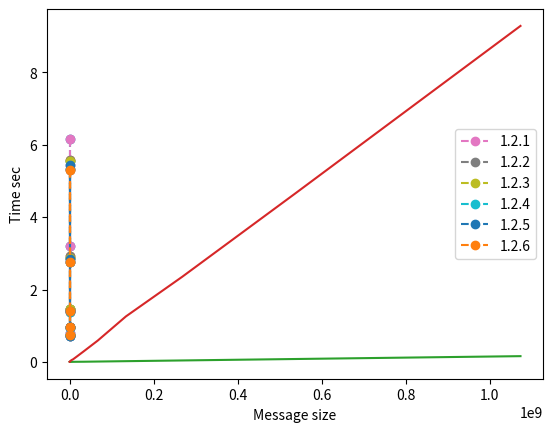

This figure's Python source:
import matplotlib.pyplot as plt
import scipy.stats as stats

## Data /s, min from 3 runs.
processes = [2,4,8,12,16]
processes_2 = [2,4,8, 16]
ex_2_1 = [6.162598, 3.207325, 1.429123, 0.966994, 0.790304]
ex_2_2 = [5.566579, 2.921690, 1.453972, 0.734841]
ex_2_3 = [5.544093, 2.883076, 1.448170, 0.976962, 0.730453]
ex_2_4 = [5.336779, 2.769113, 1.389383, 0.932238, 0.702393]
ex_2_5 = [5.432652, 2.830847, 1.417490, 0.951843, 0.717498]
ex_2_6 = [5.293030, 2.759023, 1.406318, 0.954788, 0.740413]

plt.plot(processes, ex_2_1, linestyle='--', marker='o')
plt.xlabel("Processes")
plt.ylabel("Time sec")
plt.show()
plt.plot(processes_2, ex_2_2, linestyle='--', marker='o')
plt.xlabel("Processes")
plt.ylabel("Time sec")
plt.show()
plt.plot(processes, ex_2_3, linestyle='--', marker='o')
plt.xlabel("Processes")
plt.ylabel("Time sec")
plt.show()
plt.plot(processes, ex_2_4, linestyle='--', marker='o')
plt.xlabel("Processes")
plt.ylabel("Time sec")
plt.show()
plt.plot(processes, ex_2_5, linestyle='--', marker='o')
plt.xlabel("Processes")
plt.ylabel("Time sec")
plt.show()
plt.plot(processes, ex_2_6, linestyle='--', marker='o')
plt.xlabel("Processes")
plt.ylabel("Time sec")
plt.show()
plt.plot(processes, ex_2_1, linestyle='--', marker='o', label="1.2.1")
plt.plot(processes_2, ex_2_2, linestyle='--', marker='o', label="1.2.2")
plt.plot(processes, ex_2_3, linestyle='--', marker='o', label="1.2.3")
plt.plot(processes, ex_2_4, linestyle='--', marker='o', label="1.2.4")
plt.plot(processes, ex_2_5, linestyle='--', marker='o', label="1.2.5")
plt.plot(processes, ex_2_6, linestyle='--', marker='o', label="1.2.6")
plt.legend()
plt.show()

ex_3_size = [2**x for x in range(3, 3+28)]
# ex_3_intra_time = [0.000000398, 0.000000253, 0.000000262, 0.000000257, 0.000000306, 0.000000321, 0.000000477, 0.000000527, 0.000000613, 0.000002057, 0.000002612, 0.000003417, 0.000004582, 0.000006977, 0.000011977, 0.000020714, 0.000039031, 0.000089573, 0.000301326, 0.000760094, 0.00239259, 0.0033164, 0.009278028, 0.013361149, 0.029216746, 0.049635408, 0.084598251, 0.167728959]
# ex_3_inter_time = [0.000000373, 0.000000401, 0.000000265, 0.000000266, 0.000000445, 0.000000326, 0.000000635, 0.000000675, 0.000000892, 0.000002142, 0.000002687, 0.000003457, 0.00000473, 0.000006659, 0.000011208, 0.000020826, 0.000038234, 0.00007388, 0.000154122, 0.000497825, 0.001398401, 0.002799326, 0.005522974, 0.010739649, 0.020810559, 0.040751144, 0.079919851, 0.161277779]
#ex_3_intra_time = [0.000000446, 0.000000295, 0.000000302, 0.000000306, 0.000000355, 0.000000373, 0.000000588, 0.000000636, 0.000000756, 0.000002423, 0.000003055, 0.000003974, 0.000005336, 0.000008059, 0.000013336, 0.000024314, 0.000045373, 0.000081852, 0.000155939, 0.000492048, 0.001305051, 0.002673494, 0.00539996, 0.010787497, 0.021972588, 0.042552521, 0.082991089, 0.168396058]
#ex_3_intra_time = [0.000000380, 0.000000241, 0.000000499, 0.000000523, 0.000000566, 0.000000580, 0.000000978, 0.000001039, 0.000000758, 0.000002077, 0.000002594, 0.000003388, 0.000004440, 0.000007027, 0.000011263, 0.000020580, 0.000158472, 0.000074146, 0.000269741, 0.000946442, 0.002312403, 0.004799637, 0.009040121, 0.012200211, 0.030033639, 0.060959254, 0.121439994, 0.242536179]
ex_3_intra_time = [0.000000406, 0.000000244, 0.000000523, 0.000000402, 0.000000564, 0.000000592, 0.000000597, 0.000000680, 0.000000748, 0.000002139, 0.000002667, 0.000003466, 0.000004396, 0.000006627, 0.000011114, 0.000020417, 0.000158795, 0.000074688, 0.000316531, 0.001157599, 0.002631885, 0.003857160, 0.005373242, 0.010553650, 0.020727785, 0.040637550, 0.080326486, 0.159385863]
ex_3_inter_time = [0.000053885, 0.000053324, 0.000053329, 0.00005322, 0.000053068, 0.000052929, 0.000052826, 0.000061053, 0.000092799, 0.000092487, 0.00017566, 0.000208156, 0.000386743, 0.000754518, 0.001328073, 0.002558548, 0.004996472, 0.010817858, 0.023895512, 0.047600412, 0.072726169, 0.144779066, 0.29132094, 0.589569401, 1.257257961, 2.353205263, 4.648220828, 9.279981464]

# Do linear regression on the ex 3 data, inverse of slope = bandwidth,
# intercept = latency.
intra_slope, intra_intercept, _, _, _ = stats.linregress(ex_3_size, ex_3_intra_time)

inter_slope, inter_intercept, _, _, _ = stats.linregress(ex_3_size, ex_3_inter_time)

print("EX 3: intra: BANDWIDTH = " + str((1 / intra_slope) / 1000000000)+ " GB/s")
print("EX 3: intra: LATENCY  = " + str(intra_intercept))
print("EX 3: inter: BANDWIDTH = " + str((1 / inter_slope)/1000000000) + " GB/s")
print("EX 3: inter: LATENCY  = " + str(inter_intercept))
plt.plot(ex_3_size, ex_3_intra_time)
plt.xlabel("Message size")
plt.ylabel("Time sec")
plt.show()
plt.plot(ex_3_size, ex_3_inter_time)
plt.xlabel("Message size")
plt.ylabel("Time sec")
plt.show()